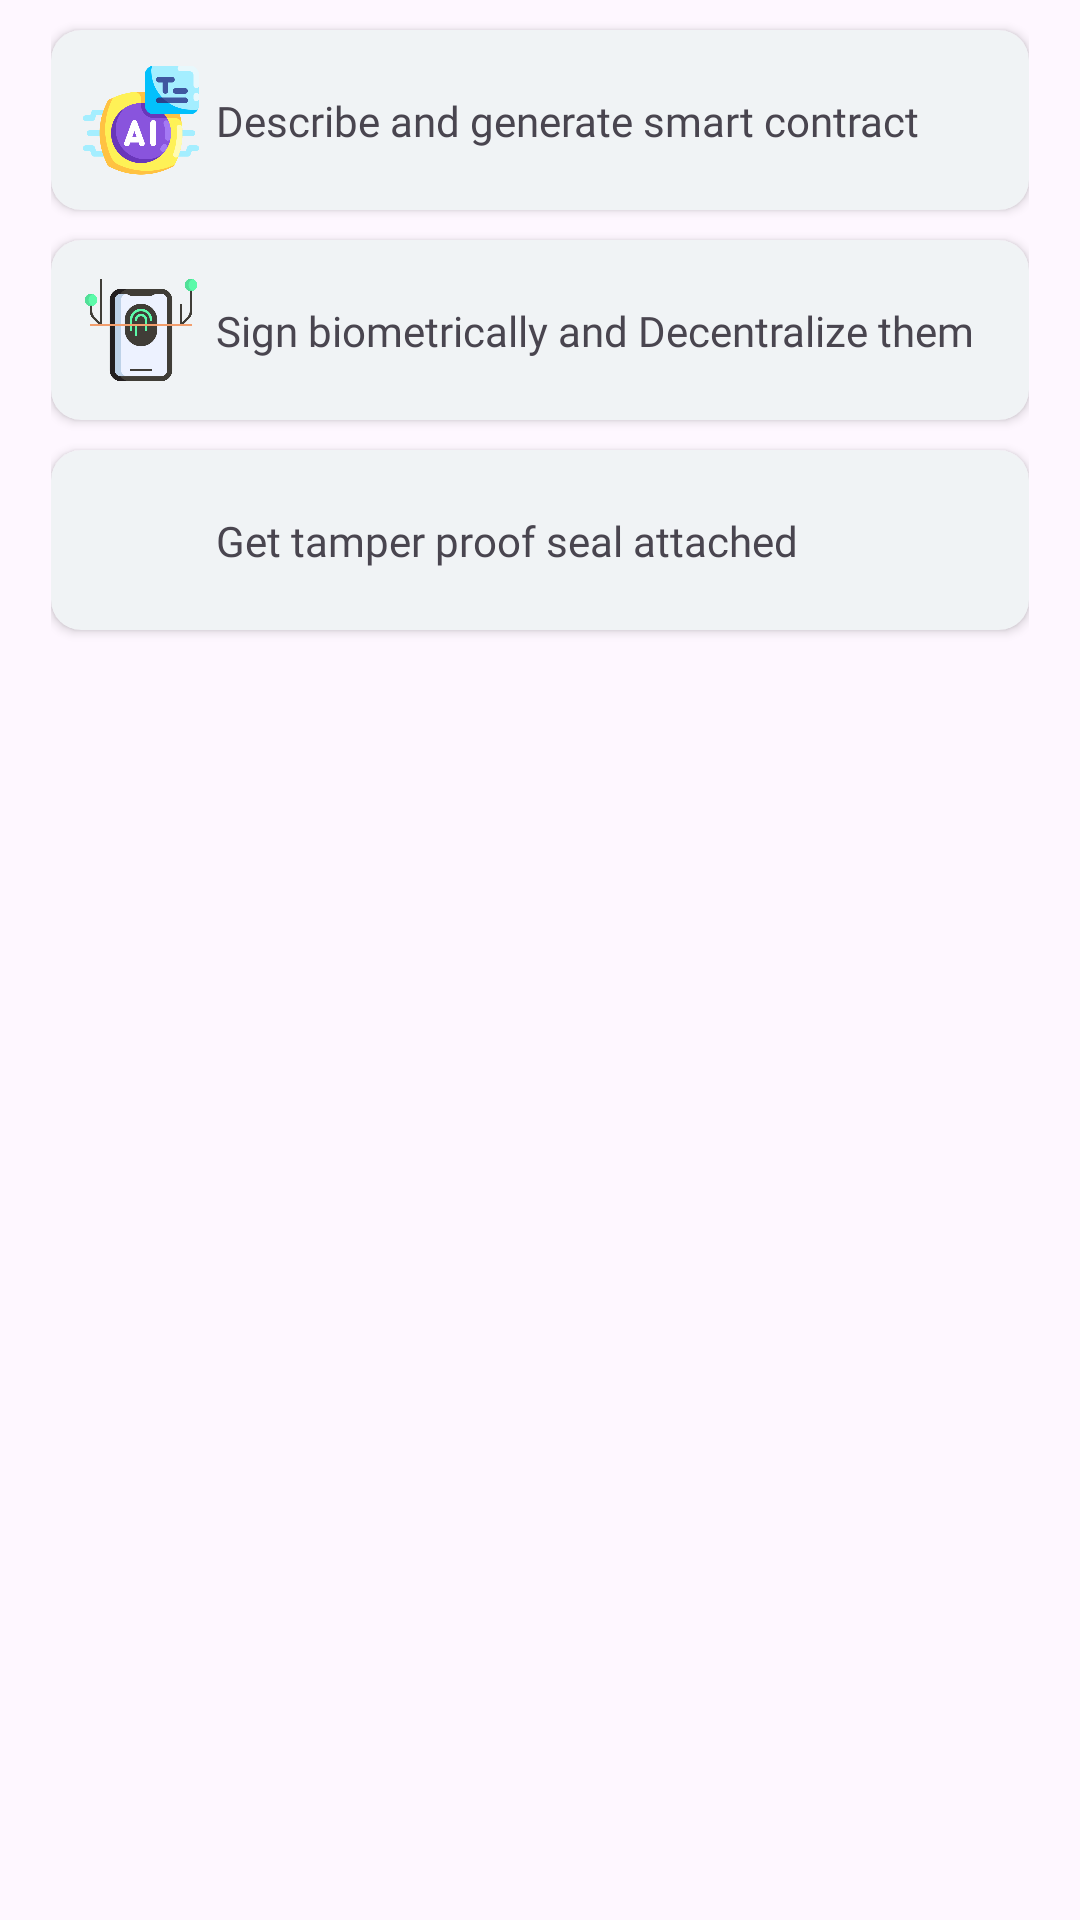

Reconstruct the res/layout file that produces this screen, plus the resources it refers to.
<!-- AndroidManifest.xml: application theme Theme.LegalVault -->
<!-- res/layout/genereate_doment_flow.xml -->
<?xml version="1.0" encoding="utf-8"?>
<androidx.constraintlayout.widget.ConstraintLayout xmlns:android="http://schemas.android.com/apk/res/android"
    xmlns:app="http://schemas.android.com/apk/res-auto"
    android:layout_width="match_parent"
    android:layout_height="match_parent">

    <LinearLayout
        android:layout_width="wrap_content"
        android:layout_height="wrap_content"
        android:gravity="center"
        android:orientation="vertical"
        app:layout_constraintEnd_toEndOf="parent"
        app:layout_constraintStart_toStartOf="parent"
        app:layout_constraintTop_toTopOf="parent">

        <androidx.cardview.widget.CardView
            android:layout_width="match_parent"
            android:layout_height="wrap_content"
            android:layout_marginVertical="10dp"
            android:backgroundTint="@color/gfgProfileBackground"
            app:cardCornerRadius="10dp"
            app:layout_constraintEnd_toEndOf="parent"
            app:layout_constraintStart_toStartOf="parent"
            app:layout_constraintTop_toTopOf="parent">

            <androidx.constraintlayout.widget.ConstraintLayout
                android:layout_width="match_parent"
                android:layout_height="wrap_content"
                android:paddingHorizontal="10dp"
                android:paddingVertical="10dp">

                <androidx.appcompat.widget.AppCompatImageView
                    android:id="@+id/genAi"
                    android:layout_width="40dp"
                    android:layout_height="40dp"
                    android:src="@drawable/step_1"
                    app:layout_constraintStart_toStartOf="parent"
                    app:layout_constraintTop_toTopOf="parent" />

                <androidx.appcompat.widget.AppCompatTextView
                    android:layout_width="wrap_content"
                    android:layout_height="wrap_content"
                    android:fontFamily="@font/metropolis_medium"
                    android:paddingHorizontal="5dp"
                    android:text="Describe and generate smart contract"
                    app:layout_constraintBottom_toBottomOf="parent"
                    app:layout_constraintStart_toEndOf="@id/genAi"
                    app:layout_constraintTop_toTopOf="parent" />

            </androidx.constraintlayout.widget.ConstraintLayout>

        </androidx.cardview.widget.CardView>

        <androidx.cardview.widget.CardView
            android:layout_width="match_parent"
            android:layout_height="wrap_content"
            android:layout_marginBottom="10dp"
            android:backgroundTint="@color/gfgProfileBackground"
            app:cardCornerRadius="10dp"
            app:layout_constraintEnd_toEndOf="parent"
            app:layout_constraintStart_toStartOf="parent"
            app:layout_constraintTop_toTopOf="parent">

            <androidx.constraintlayout.widget.ConstraintLayout
                android:layout_width="match_parent"
                android:layout_height="wrap_content"
                android:paddingHorizontal="10dp"
                android:paddingVertical="10dp">

                <androidx.appcompat.widget.AppCompatImageView
                    android:id="@+id/signDoc"
                    android:layout_width="40dp"
                    android:layout_height="40dp"
                    android:src="@drawable/step_2"
                    app:layout_constraintStart_toStartOf="parent"
                    app:layout_constraintTop_toTopOf="parent" />

                <androidx.appcompat.widget.AppCompatTextView
                    android:layout_width="wrap_content"
                    android:layout_height="wrap_content"
                    android:fontFamily="@font/metropolis_medium"
                    android:paddingHorizontal="5dp"
                    android:text="Sign biometrically and Decentralize them "
                    app:layout_constraintBottom_toBottomOf="parent"
                    app:layout_constraintStart_toEndOf="@id/signDoc"
                    app:layout_constraintTop_toTopOf="parent" />

            </androidx.constraintlayout.widget.ConstraintLayout>

        </androidx.cardview.widget.CardView>

        <androidx.cardview.widget.CardView
            android:layout_width="match_parent"
            android:layout_height="wrap_content"
            android:layout_marginBottom="10dp"
            android:backgroundTint="@color/gfgProfileBackground"
            app:cardCornerRadius="10dp"
            app:layout_constraintEnd_toEndOf="parent"
            app:layout_constraintStart_toStartOf="parent"
            app:layout_constraintTop_toTopOf="parent">

            <androidx.constraintlayout.widget.ConstraintLayout
                android:layout_width="match_parent"
                android:layout_height="wrap_content"
                android:paddingHorizontal="10dp"
                android:paddingVertical="10dp">

                <androidx.appcompat.widget.AppCompatImageView
                    android:id="@+id/getVeri"
                    android:layout_width="40dp"
                    android:layout_height="40dp"
                    android:src="@drawable/step_3"
                    app:layout_constraintStart_toStartOf="parent"
                    app:layout_constraintTop_toTopOf="parent" />

                <androidx.appcompat.widget.AppCompatTextView
                    android:layout_width="wrap_content"
                    android:layout_height="wrap_content"
                    android:fontFamily="@font/metropolis_medium"
                    android:paddingHorizontal="5dp"
                    android:text="Get tamper proof seal attached"
                    app:layout_constraintBottom_toBottomOf="parent"
                    app:layout_constraintStart_toEndOf="@id/getVeri"
                    app:layout_constraintTop_toTopOf="parent" />

            </androidx.constraintlayout.widget.ConstraintLayout>

        </androidx.cardview.widget.CardView>
    </LinearLayout>

</androidx.constraintlayout.widget.ConstraintLayout>
<!-- resources referenced by this layout -->
<resources>
  <color name="gfgProfileBackground">#F0F3F5</color>
  <!-- drawable step_1: png bitmap (drawable, 31480 bytes) -->
  <!-- drawable step_2: png bitmap (drawable, 20609 bytes) -->
  <style name="Theme.LegalVault" parent="Base.Theme.LegalVault" />
  <style name="Base.Theme.LegalVault" parent="Theme.Material3.DayNight.NoActionBar">
          
          
          <item name="android:statusBarColor">@color/darkblue_app</item>
      </style>
  <color name="darkblue_app">#002985</color>
</resources>
